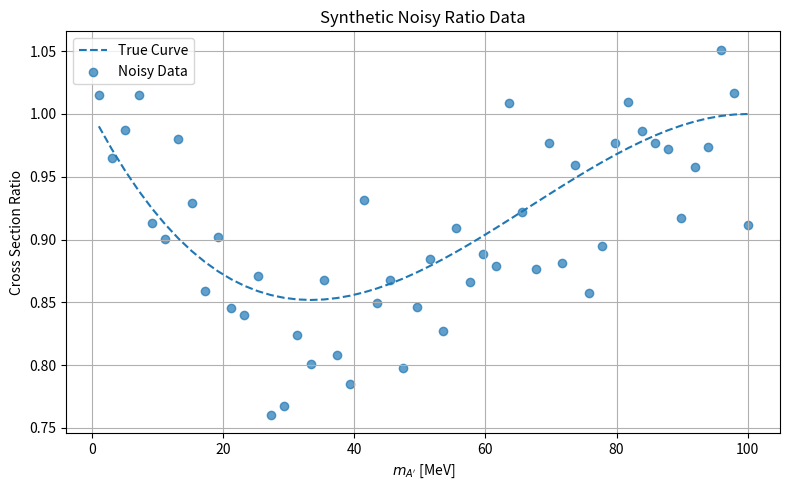

This figure's Python source:
# random_numbers.py
# This script can also be imported in the main Dark Photon script using:
# from random_numbers import generate_noisy_ratio_data
"""
This script generates synthetic noisy data for testing curve fitting routines
in the Dark Photon cross section analysis project.
"""

import numpy as np
import matplotlib.pyplot as plt

def generate_noisy_ratio_data(mass_points: np.ndarray, coeffs: list[float], noise_std: float = 0.05):
    """
    Return noisy synthetic ratio data for use in testing polynomial fits.
    """
    x = mass_points * 1000
    y_true = coeffs[0] + coeffs[1]*x + coeffs[2]*x**2 + coeffs[3]*x**3
    noise = np.random.normal(0, noise_std, size=mass_points.shape)
    return y_true + noise

if __name__ == "__main__":
    # Define true model parameters (e.g., from a cubic ratio fit)
    true_coeffs = [1.0, -0.01, 2e-4, -1e-6]

    # Generate mass values (GeV)
    mass_points = np.linspace(0.001, 0.1, 50)  # 1 MeV to 100 MeV
    x = mass_points * 1000  # Convert to MeV for polynomial scale

    # Compute true and noisy values
    y_true = true_coeffs[0] + true_coeffs[1]*x + true_coeffs[2]*x**2 + true_coeffs[3]*x**3
    np.random.seed(42)
    y_noisy = generate_noisy_ratio_data(mass_points, true_coeffs)

    # Save to file
    np.savetxt("synthetic_ratio_data.txt", np.column_stack((mass_points, y_noisy)),
               header="mA [GeV]\tNoisyRatio", fmt="%.6f\t%.6e")

    # Plot the results
    plt.figure(figsize=(8, 5))
    plt.plot(x, y_true, label="True Curve", linestyle="--")
    plt.scatter(x, y_noisy, label="Noisy Data", alpha=0.7)
    plt.xlabel("$m_{A'}$ [MeV]")
    plt.ylabel("Cross Section Ratio")
    plt.title("Synthetic Noisy Ratio Data")
    plt.grid(True)
    plt.legend()
    plt.tight_layout()
    plt.savefig("synthetic_ratio_plot.pdf")
    plt.show()
